Photos from the image-classification dataset "main" in the GitHub repository CodeFreak2186/deeptech2026-Quadbits. Its 7 classes are: bridge defect, clean - no defect, etch defect, open circuit defect, particle contamination, scratch defect, thermal defect.

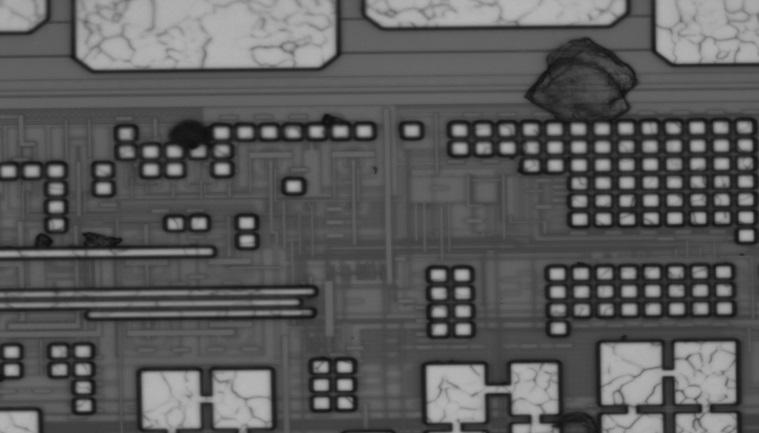
Label: particle contamination

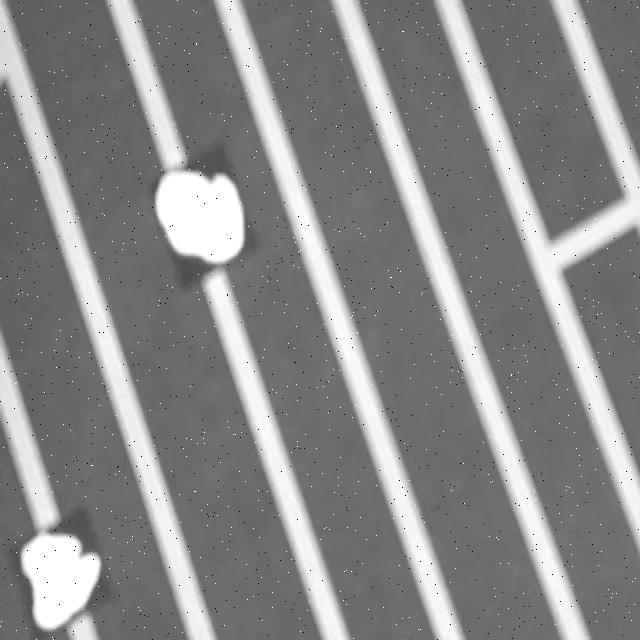
Label: bridge defect

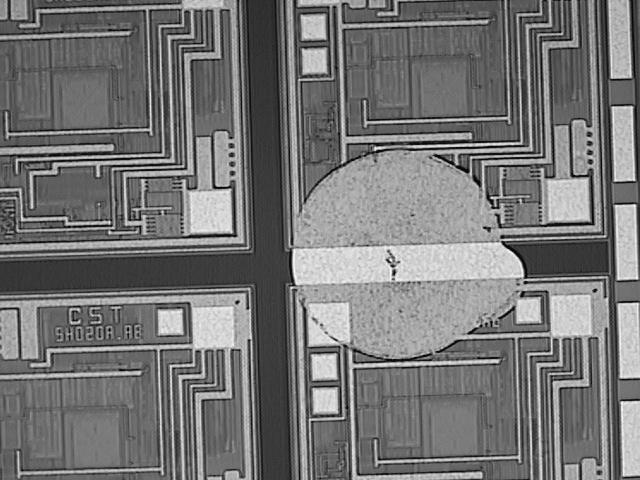
Label: etch defect

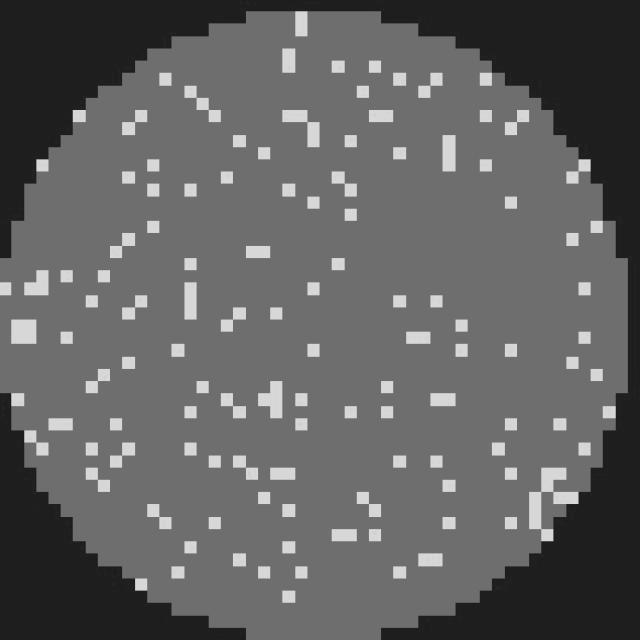
Label: clean - no defect

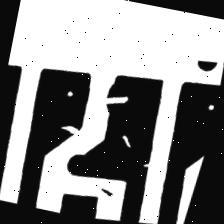
Label: open circuit defect

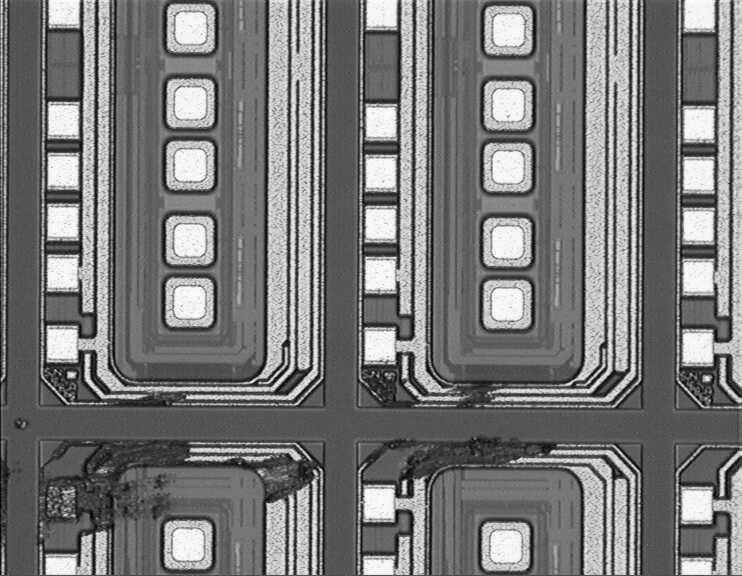
Label: scratch defect
